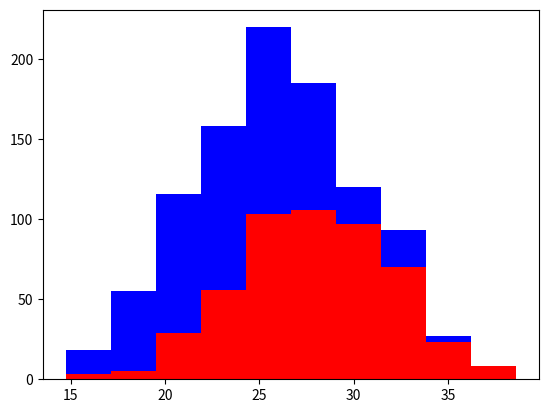

Python code for this plot:
#!/usr/bin/env python3
# -*- coding: utf-8 -*-
"""
Created on Wed May 17 13:27:34 2017

[redacted]
"""

import numpy as np
import matplotlib.pyplot as plt

greyhounds = 500
labradors = 500

greyhound_height = 28 + 4 * np.random.randn(greyhounds)
labrador_height = 24 + 4 * np.random.randn(labradors)

plt.hist([greyhound_height,labrador_height], stacked=True, color=['r','b'])
plt.show()
